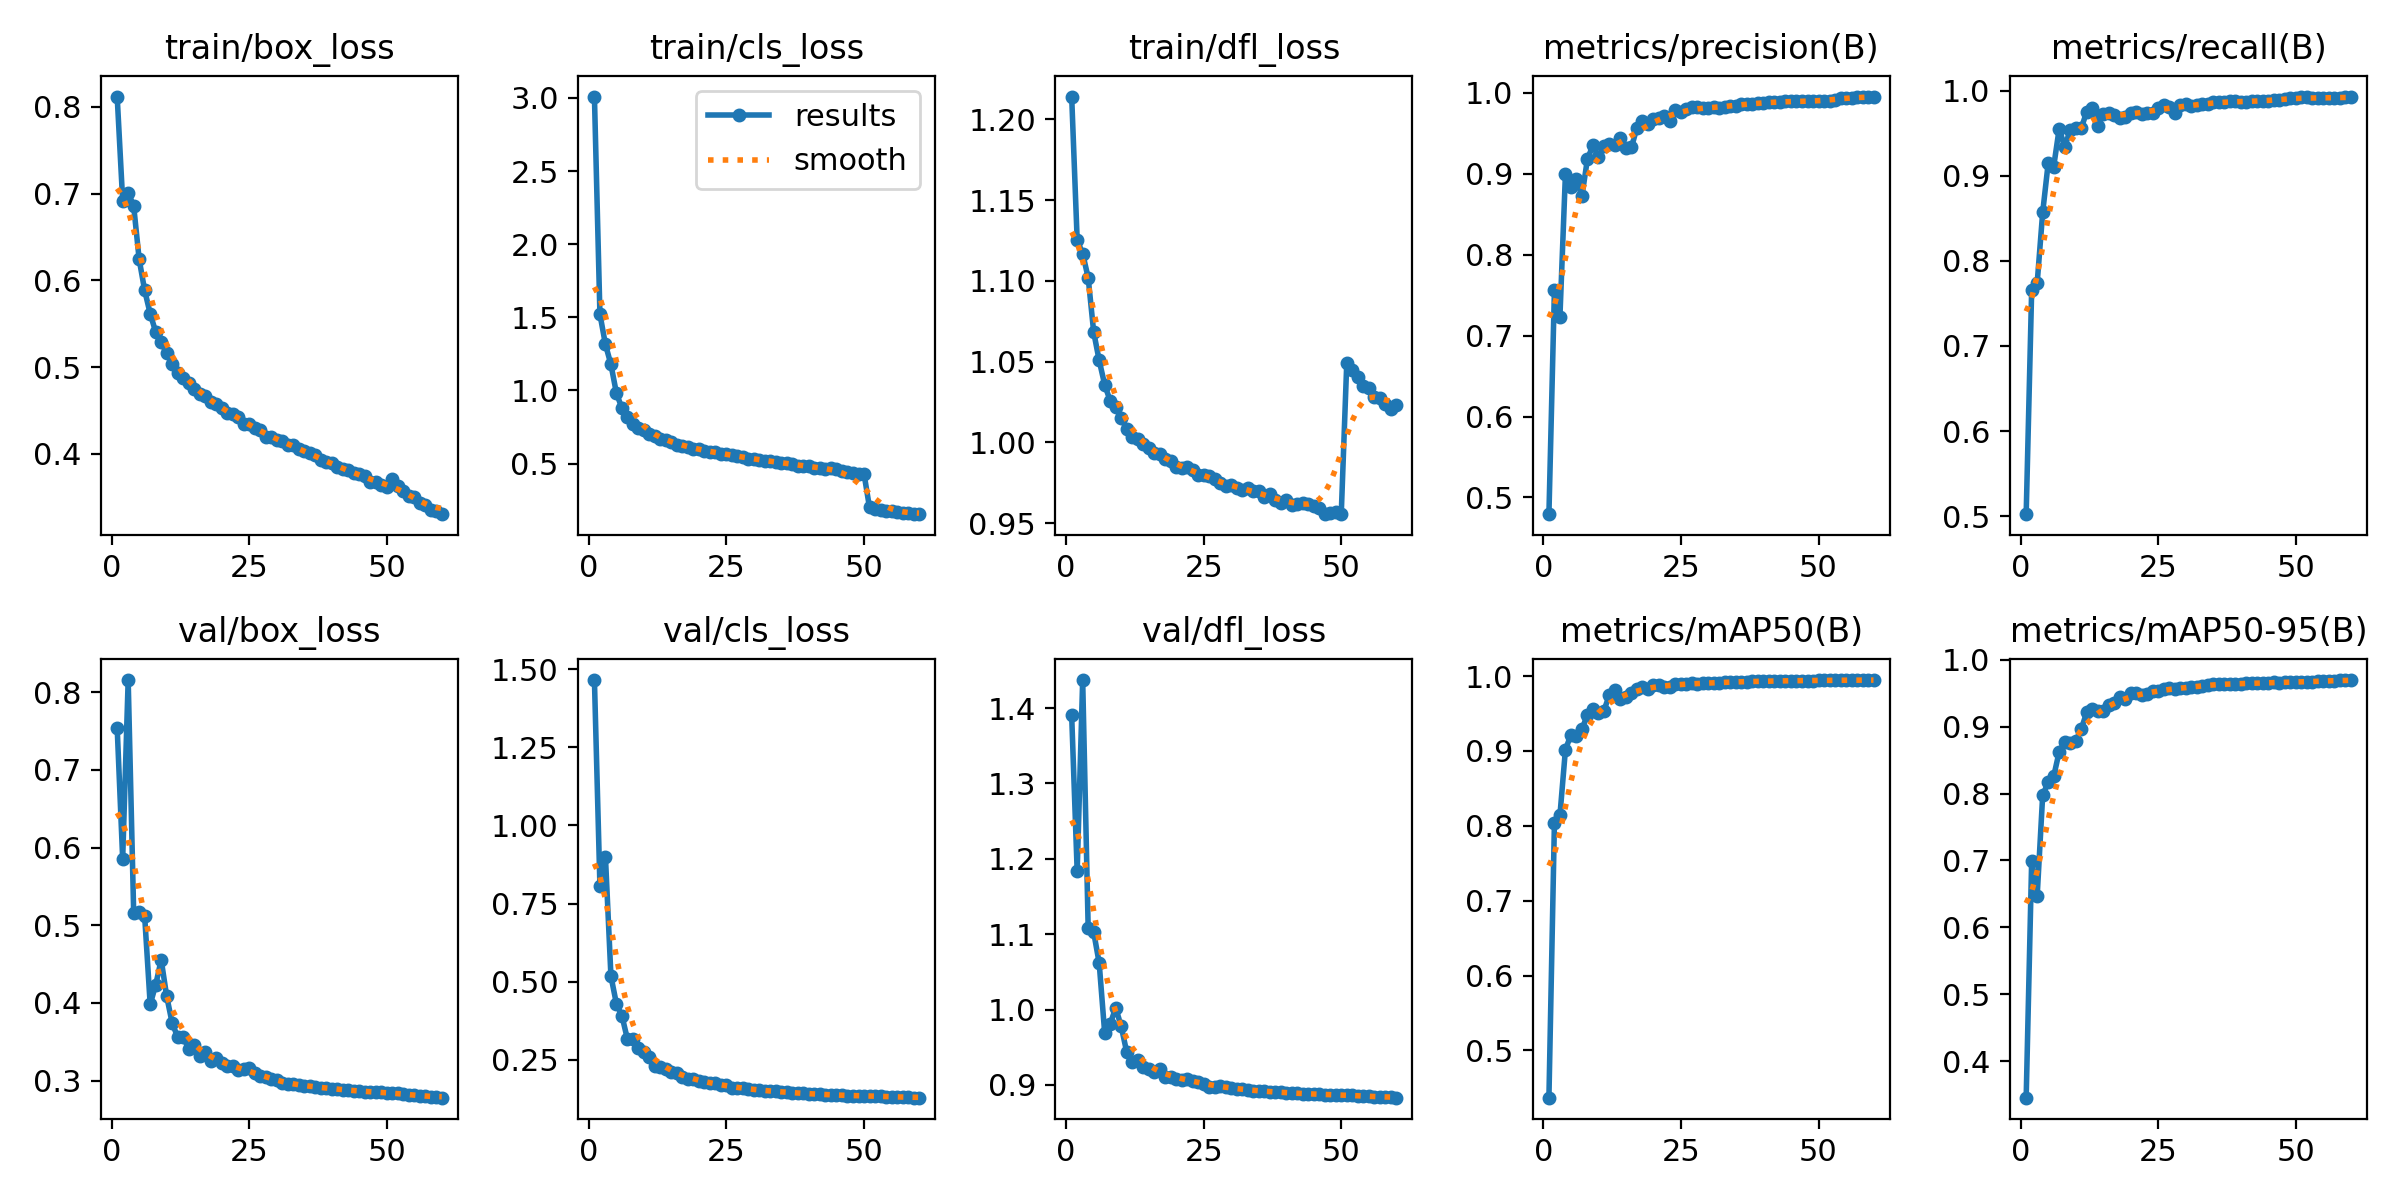

The file beside this chart, header and first rows:
epoch, time, train/box_loss, train/cls_loss, train/dfl_loss, metrics/precision(B), metrics/recall(B), metrics/mAP50(B), metrics/mAP50-95(B), val/box_loss, val/cls_loss, val/dfl_loss, lr/pg0, lr/pg1, lr/pg2
1, 125.5, 0.8119, 3.009, 1.214, 0.4793, 0.5024, 0.4369, 0.3454, 0.7544, 1.465, 1.39, 0.003329, 0.003329, 0.003329
2, 258.7, 0.6918, 1.522, 1.125, 0.7567, 0.7658, 0.804, 0.6996, 0.5856, 0.8075, 1.184, 0.006553, 0.006553, 0.006553
3, 388.8, 0.7013, 1.315, 1.117, 0.7236, 0.774, 0.8138, 0.6469, 0.8158, 0.9004, 1.437, 0.009666, 0.009666, 0.009666
4, 521.2, 0.6857, 1.178, 1.102, 0.8999, 0.8569, 0.9016, 0.7974, 0.5161, 0.5179, 1.108, 0.009505, 0.009505, 0.009505
5, 662.6, 0.624, 0.9813, 1.068, 0.8834, 0.9147, 0.9214, 0.8168, 0.5168, 0.429, 1.103, 0.00934, 0.00934, 0.00934
6, 801.4, 0.5884, 0.8797, 1.051, 0.8934, 0.9107, 0.9195, 0.8256, 0.5114, 0.3909, 1.062, 0.009175, 0.009175, 0.009175
7, 937.5, 0.5616, 0.8187, 1.036, 0.8726, 0.9553, 0.9288, 0.8624, 0.3982, 0.3158, 0.9689, 0.00901, 0.00901, 0.00901
8, 1067, 0.5406, 0.7726, 1.026, 0.9184, 0.9339, 0.9485, 0.8771, 0.4233, 0.3152, 0.9809, 0.008845, 0.008845, 0.008845
9, 1199, 0.5289, 0.7465, 1.022, 0.9352, 0.9536, 0.9561, 0.8752, 0.4556, 0.2876, 1.002, 0.00868, 0.00868, 0.00868
10, 1330, 0.5158, 0.7272, 1.015, 0.9211, 0.9557, 0.9509, 0.8783, 0.4087, 0.2743, 0.9778, 0.008515, 0.008515, 0.008515
11, 1462, 0.5036, 0.7024, 1.008, 0.934, 0.9557, 0.954, 0.896, 0.374, 0.2589, 0.9437, 0.00835, 0.00835, 0.00835
12, 1593, 0.4936, 0.6869, 1.003, 0.9368, 0.9751, 0.9748, 0.9213, 0.3561, 0.2318, 0.9307, 0.008185, 0.008185, 0.008185
13, 1729, 0.4874, 0.6665, 1.002, 0.9355, 0.9802, 0.981, 0.9269, 0.356, 0.2258, 0.9327, 0.00802, 0.00802, 0.00802
14, 1865, 0.4813, 0.6589, 0.9988, 0.9448, 0.9582, 0.9694, 0.9226, 0.3409, 0.2213, 0.9238, 0.007855, 0.007855, 0.007855
15, 2004, 0.4747, 0.6455, 0.9965, 0.9319, 0.9724, 0.9722, 0.9233, 0.3458, 0.2119, 0.9208, 0.00769, 0.00769, 0.00769
16, 2143, 0.4688, 0.6299, 0.9932, 0.9329, 0.9732, 0.9773, 0.932, 0.3321, 0.2074, 0.9177, 0.007525, 0.007525, 0.007525
17, 2282, 0.4666, 0.6212, 0.9929, 0.957, 0.9713, 0.9829, 0.9352, 0.3371, 0.1963, 0.9211, 0.00736, 0.00736, 0.00736
18, 2422, 0.4595, 0.6133, 0.9895, 0.9649, 0.9679, 0.9849, 0.9439, 0.3254, 0.1872, 0.911, 0.007195, 0.007195, 0.007195
19, 2562, 0.4576, 0.6033, 0.9882, 0.9623, 0.9693, 0.9831, 0.9412, 0.3289, 0.1882, 0.9104, 0.00703, 0.00703, 0.00703
20, 2701, 0.4531, 0.5974, 0.9845, 0.9675, 0.9743, 0.9884, 0.9497, 0.3228, 0.1821, 0.9076, 0.006865, 0.006865, 0.006865
21, 2840, 0.4467, 0.588, 0.984, 0.9694, 0.9754, 0.9885, 0.9506, 0.3187, 0.1789, 0.907, 0.0067, 0.0067, 0.0067
22, 2980, 0.4456, 0.5787, 0.9847, 0.9715, 0.9731, 0.9857, 0.9466, 0.3187, 0.1754, 0.9082, 0.006535, 0.006535, 0.006535
23, 3121, 0.442, 0.5777, 0.9828, 0.9652, 0.9735, 0.9855, 0.9488, 0.314, 0.1746, 0.9058, 0.00637, 0.00637, 0.00637
24, 3261, 0.4349, 0.5665, 0.9799, 0.9794, 0.974, 0.9896, 0.9534, 0.3147, 0.1678, 0.904, 0.006205, 0.006205, 0.006205
25, 3401, 0.4338, 0.5664, 0.9795, 0.9767, 0.9802, 0.9889, 0.9526, 0.3163, 0.1678, 0.9018, 0.00604, 0.00604, 0.00604
26, 3540, 0.4303, 0.5584, 0.9791, 0.9806, 0.9827, 0.99, 0.9556, 0.3095, 0.1602, 0.8972, 0.005875, 0.005875, 0.005875
27, 3679, 0.4273, 0.5507, 0.9773, 0.9822, 0.9804, 0.9903, 0.9579, 0.3063, 0.1597, 0.8977, 0.00571, 0.00571, 0.00571
28, 3818, 0.4195, 0.5443, 0.9747, 0.9824, 0.9738, 0.9891, 0.9563, 0.3045, 0.1609, 0.8979, 0.005545, 0.005545, 0.005545
29, 3958, 0.4197, 0.5343, 0.9729, 0.9818, 0.9826, 0.9907, 0.9573, 0.3019, 0.1559, 0.8977, 0.00538, 0.00538, 0.00538
30, 4097, 0.4164, 0.5341, 0.9736, 0.981, 0.9838, 0.9907, 0.9577, 0.3002, 0.155, 0.8956, 0.005215, 0.005215, 0.005215
31, 4235, 0.4146, 0.5237, 0.9715, 0.9823, 0.9817, 0.9907, 0.959, 0.2967, 0.1519, 0.8945, 0.00505, 0.00505, 0.00505
32, 4375, 0.4101, 0.5199, 0.9705, 0.9811, 0.9833, 0.991, 0.9599, 0.2955, 0.1509, 0.8944, 0.004885, 0.004885, 0.004885
33, 4515, 0.4105, 0.517, 0.9717, 0.9829, 0.9847, 0.9916, 0.9613, 0.2951, 0.1501, 0.8933, 0.00472, 0.00472, 0.00472
34, 4655, 0.4052, 0.5129, 0.97, 0.9843, 0.9848, 0.9922, 0.9622, 0.2942, 0.149, 0.8924, 0.004555, 0.004555, 0.004555
35, 4796, 0.4029, 0.5043, 0.9697, 0.9845, 0.9865, 0.9926, 0.9632, 0.2932, 0.1467, 0.8918, 0.00439, 0.00439, 0.00439
36, 4935, 0.401, 0.5033, 0.9665, 0.9864, 0.9866, 0.9925, 0.9635, 0.2928, 0.1457, 0.8914, 0.004225, 0.004225, 0.004225
37, 5075, 0.399, 0.4991, 0.9683, 0.9863, 0.9864, 0.9926, 0.9639, 0.2919, 0.1449, 0.891, 0.00406, 0.00406, 0.00406
38, 5215, 0.3924, 0.4859, 0.9643, 0.9869, 0.9873, 0.9929, 0.9638, 0.2911, 0.1435, 0.8905, 0.003895, 0.003895, 0.003895
39, 5353, 0.3905, 0.4847, 0.9623, 0.9879, 0.9876, 0.9928, 0.9639, 0.2904, 0.1424, 0.8903, 0.00373, 0.00373, 0.00373
40, 5493, 0.3891, 0.4814, 0.9645, 0.9875, 0.9868, 0.9928, 0.9643, 0.2897, 0.1413, 0.8897, 0.003565, 0.003565, 0.003565
41, 5633, 0.3847, 0.4712, 0.961, 0.9889, 0.9868, 0.9931, 0.9648, 0.2889, 0.1404, 0.8893, 0.0034, 0.0034, 0.0034
42, 5774, 0.3825, 0.4717, 0.9618, 0.9886, 0.9878, 0.9934, 0.9646, 0.2883, 0.1394, 0.8889, 0.003235, 0.003235, 0.003235
43, 5914, 0.3813, 0.4664, 0.9623, 0.989, 0.9874, 0.9935, 0.9648, 0.2876, 0.1386, 0.8886, 0.00307, 0.00307, 0.00307
44, 6055, 0.3783, 0.467, 0.9616, 0.9897, 0.9877, 0.9937, 0.9654, 0.2869, 0.1377, 0.8881, 0.002905, 0.002905, 0.002905
45, 6196, 0.3762, 0.4628, 0.9606, 0.9899, 0.9878, 0.9938, 0.9651, 0.2864, 0.137, 0.8878, 0.00274, 0.00274, 0.00274
46, 6334, 0.3742, 0.4522, 0.9593, 0.9897, 0.9888, 0.9939, 0.966, 0.2858, 0.1361, 0.8875, 0.002575, 0.002575, 0.002575
47, 6474, 0.3675, 0.4436, 0.9556, 0.9895, 0.9892, 0.9939, 0.9658, 0.2856, 0.1356, 0.8873, 0.00241, 0.00241, 0.00241
48, 6612, 0.3677, 0.4391, 0.9562, 0.9897, 0.9903, 0.994, 0.9666, 0.2852, 0.1351, 0.887, 0.002245, 0.002245, 0.002245
49, 6752, 0.3637, 0.4323, 0.957, 0.9898, 0.991, 0.994, 0.9666, 0.2848, 0.1347, 0.8868, 0.00208, 0.00208, 0.00208
50, 6892, 0.3623, 0.4312, 0.9557, 0.9899, 0.9914, 0.9941, 0.9668, 0.2846, 0.1345, 0.8867, 0.001915, 0.001915, 0.001915
51, 7051, 0.3706, 0.2003, 1.049, 0.9895, 0.9922, 0.9941, 0.9667, 0.2842, 0.1345, 0.8863, 0.00175, 0.00175, 0.00175
52, 7188, 0.3632, 0.1893, 1.045, 0.9907, 0.9921, 0.9942, 0.9671, 0.2838, 0.134, 0.886, 0.001585, 0.001585, 0.001585
53, 7326, 0.3574, 0.1852, 1.04, 0.9919, 0.9911, 0.9943, 0.9673, 0.2828, 0.1334, 0.8857, 0.00142, 0.00142, 0.00142
54, 7465, 0.3515, 0.178, 1.035, 0.9937, 0.991, 0.9943, 0.9677, 0.2818, 0.1325, 0.8853, 0.001255, 0.001255, 0.001255
55, 7605, 0.3498, 0.1739, 1.033, 0.994, 0.9912, 0.9944, 0.968, 0.2812, 0.1318, 0.8849, 0.00109, 0.00109, 0.00109
56, 7744, 0.3436, 0.1689, 1.028, 0.994, 0.9912, 0.9944, 0.9682, 0.2805, 0.1309, 0.8845, 0.000925, 0.000925, 0.000925
57, 7883, 0.3407, 0.1653, 1.028, 0.9956, 0.9917, 0.9945, 0.9688, 0.2799, 0.1304, 0.8842, 0.00076, 0.00076, 0.00076
58, 8022, 0.3356, 0.1618, 1.024, 0.9956, 0.9918, 0.9946, 0.9694, 0.2793, 0.1302, 0.8838, 0.000595, 0.000595, 0.000595
59, 8164, 0.3342, 0.1583, 1.021, 0.995, 0.9921, 0.9946, 0.9696, 0.2787, 0.1293, 0.8835, 0.00043, 0.00043, 0.00043
60, 8305, 0.3303, 0.1545, 1.023, 0.9949, 0.9931, 0.9946, 0.9695, 0.2781, 0.1288, 0.8831, 0.000265, 0.000265, 0.000265
